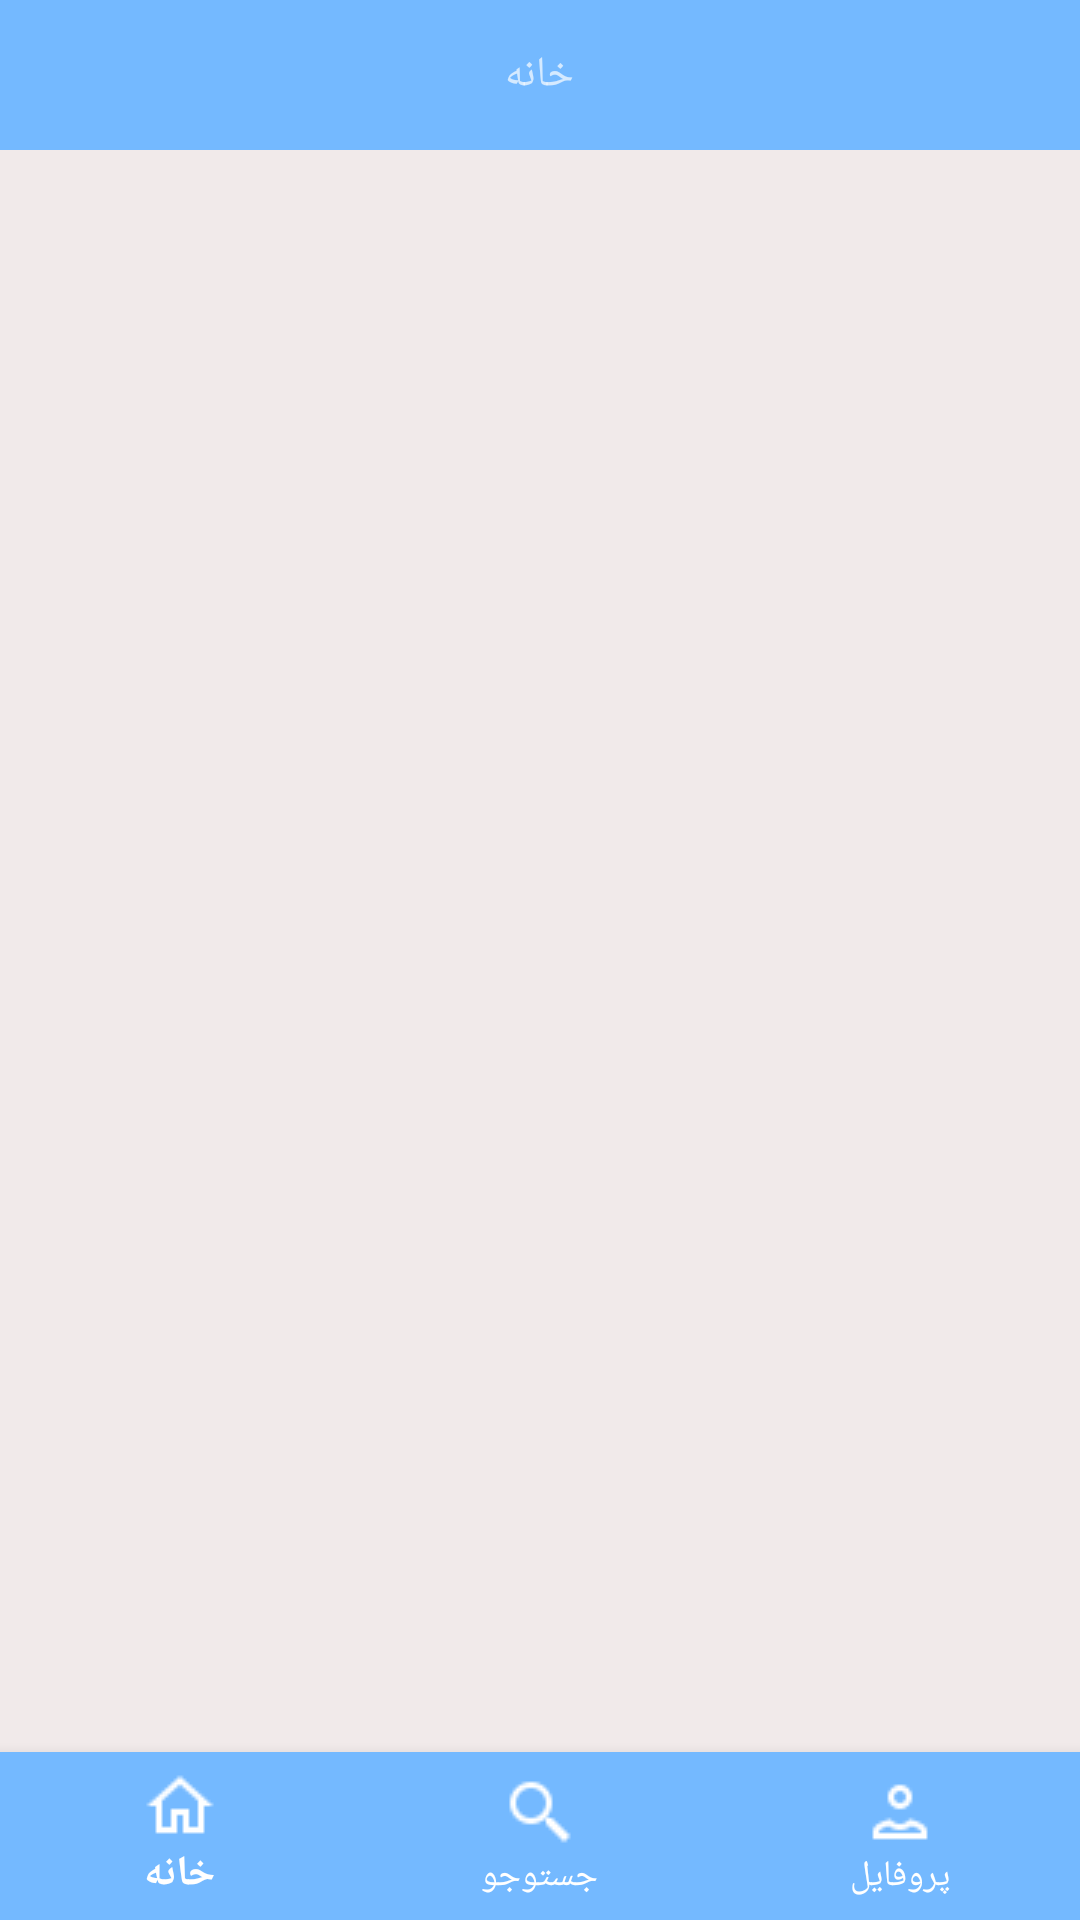

The Android layout XML behind this screen, and the referenced resources:
<!-- AndroidManifest.xml: application theme Theme.Kitchen -->
<!-- res/layout/activity_main.xml -->
<?xml version="1.0" encoding="utf-8"?>
<RelativeLayout
    xmlns:android="http://schemas.android.com/apk/res/android"
    xmlns:app="http://schemas.android.com/apk/res-auto"
    xmlns:tools="http://schemas.android.com/tools"
    android:layout_width="match_parent"
    android:layout_height="match_parent"
    android:background="@color/MainTextColor"
    tools:context=".MainActivity">
    <RelativeLayout
        android:id="@+id/toolbar"
        android:layout_width="match_parent"
        android:layout_height="50dp"
        android:background="@color/bg_widget">

        <TextView
            android:id="@+id/txt_toolbar"
            android:layout_width="wrap_content"
            android:layout_height="wrap_content"
            android:layout_centerInParent="true"
            android:text="خانه"></TextView>


    </RelativeLayout>

    <FrameLayout
        android:id="@+id/id_frameLayout"
        android:layout_width="match_parent"
        android:layout_height="match_parent"
        android:background="#F1EAEA"
        android:layout_above="@+id/id_btn_nav_view"
        android:layout_below="@+id/toolbar" />

    <com.google.android.material.bottomnavigation.BottomNavigationView
        android:id="@+id/id_btn_nav_view"
        android:layout_width="match_parent"
        android:layout_height="wrap_content"
        android:layout_alignParentBottom="true"
        android:background="@color/bg_widget"
        app:itemIconTint="@color/color_selector"
        app:itemTextColor="@color/color_selector"
        app:menu="@menu/menu_bottom_nav" />


</RelativeLayout>
<!-- resources referenced by this layout -->
<resources>
  <color name="MainTextColor">#FF4081</color>
  <color name="bg_widget">#74b9ff</color>
  <style name="Theme.Kitchen" parent="Theme.Design.NoActionBar">
          
          <item name="colorPrimary">@color/purple_500</item>
          <item name="colorPrimaryVariant">@color/purple_700</item>
          
          <item name="colorSecondary">@color/teal_200</item>
          <item name="colorSecondaryVariant">@color/teal_700</item>
          <item name="colorOnSecondary">@color/black</item>
          
          <item name="android:statusBarColor" tools:targetApi="l">?attr/colorPrimaryVariant</item>
          
      </style>
  <color name="purple_500">#FF6200EE</color>
  <color name="purple_700">#FF3700B3</color>
  <color name="teal_200">#FF03DAC5</color>
  <color name="teal_700">#FF018786</color>
  <color name="black">#FF000000</color>
</resources>
